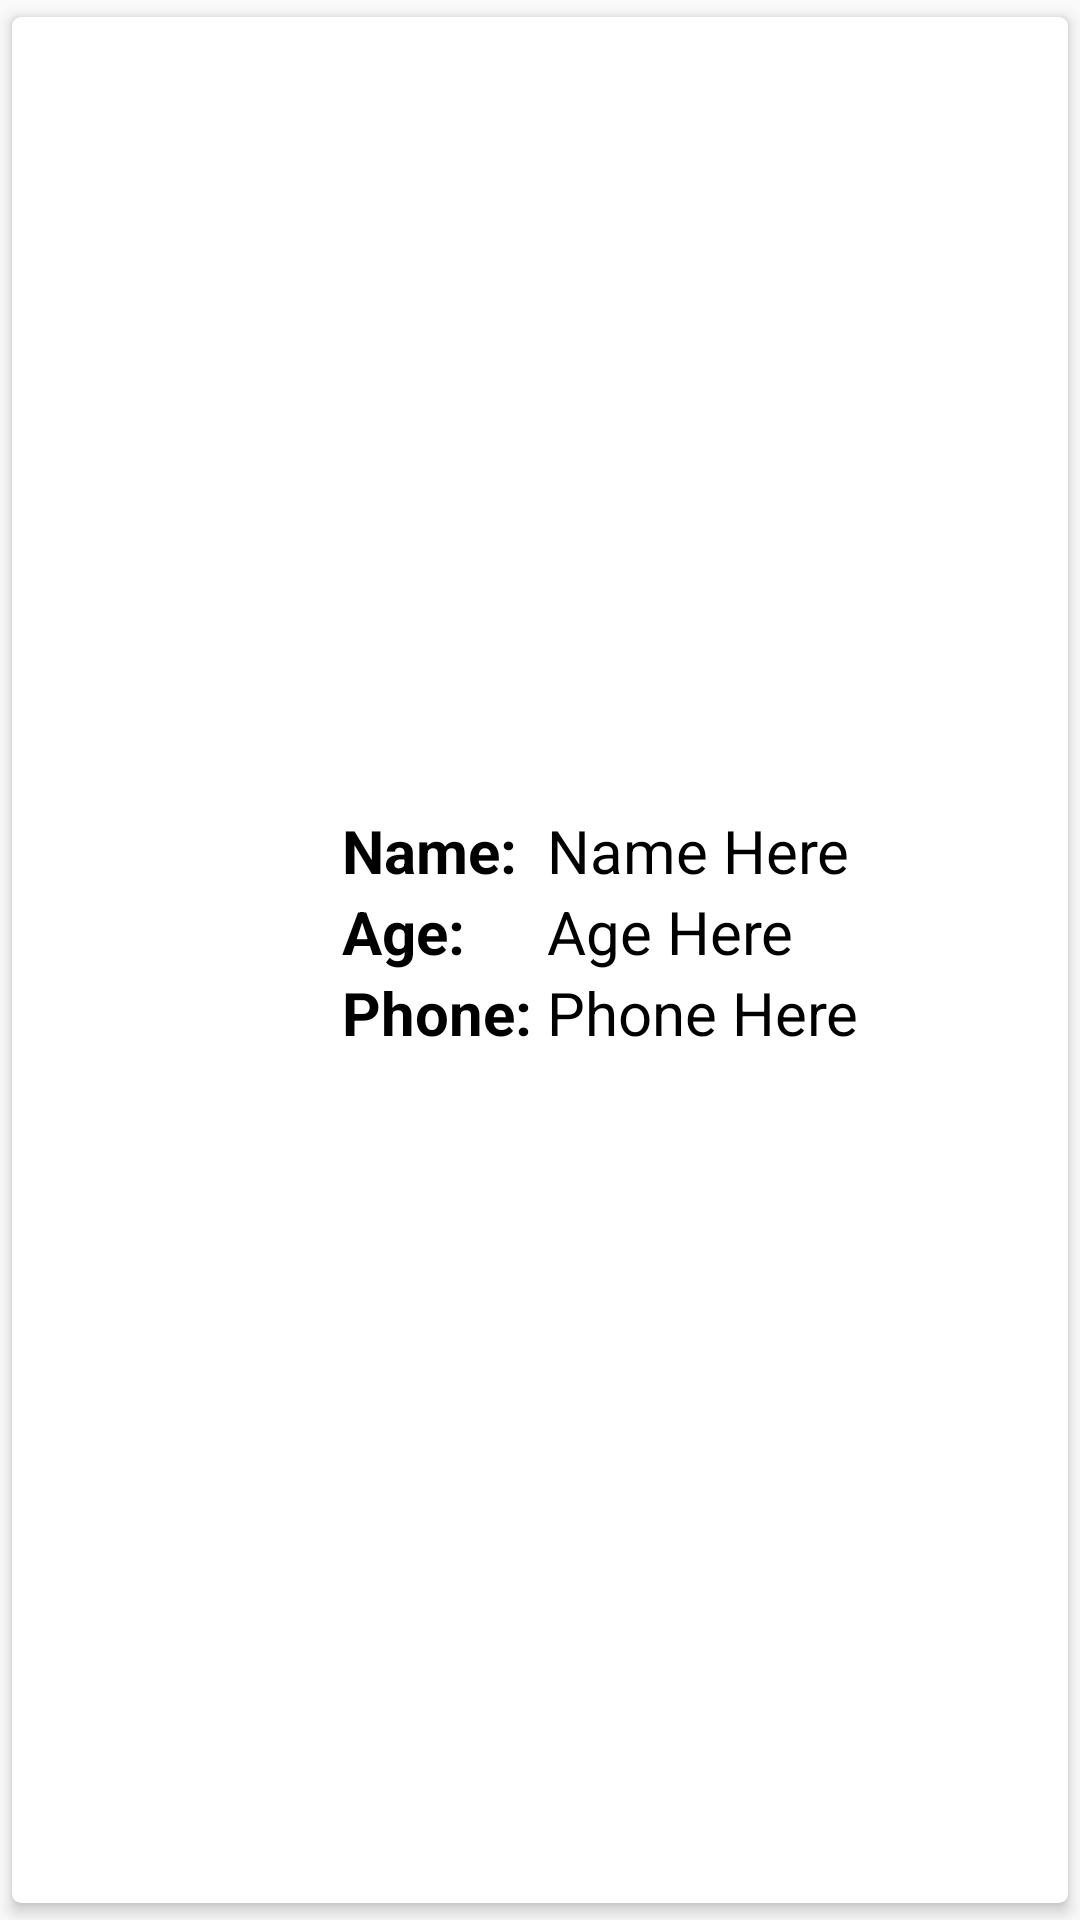

Reconstruct the res/layout file that produces this screen, plus the resources it refers to.
<!-- AndroidManifest.xml: application theme AppTheme -->
<!-- res/layout/roww.xml -->
<?xml version="1.0" encoding="utf-8"?>
<android.support.v7.widget.CardView xmlns:android="http://schemas.android.com/apk/res/android"
    android:layout_width="match_parent"
    android:layout_height="wrap_content"
    xmlns:app="http://schemas.android.com/apk/res-auto"
    app:cardElevation="3dp"
    app:cardUseCompatPadding="true"
    app:cardCornerRadius="3dp"
    app:cardBackgroundColor="#fff"
    app:contentPadding="5dp">

    <LinearLayout
        android:layout_width="match_parent"
        android:layout_height="wrap_content"
        android:orientation="horizontal"
        android:layout_gravity="center_vertical">
        <ImageView
            android:id="@+id/imgIcon"
            android:layout_width="100dp"
            android:layout_height="100dp"
            android:src="@mipmap/ic_launcher"/>
        <LinearLayout
            android:layout_width="match_parent"
            android:layout_height="wrap_content"
            android:orientation="vertical"
            android:layout_marginLeft="5dp"
            android:layout_marginStart="5dp">
            <TableLayout
                android:layout_width="match_parent"
                android:layout_height="wrap_content">
                <TableRow>
                    <TextView
                        android:text="Name: "
                        android:textSize="20sp"
                        android:textColor="#000"
                        android:textStyle="bold"
                        android:layout_width="match_parent"
                        android:layout_height="wrap_content"/>
                    <TextView
                        android:id="@+id/txtName"
                        android:text="Name Here"
                        android:textSize="20sp"
                        android:textColor="#000"
                        android:layout_width="match_parent"
                        android:layout_height="wrap_content"/>
                </TableRow>
                <TableRow>
                    <TextView
                        android:text="Age: "
                        android:textSize="20sp"
                        android:textColor="#000"
                        android:textStyle="bold"
                        android:layout_width="match_parent"
                        android:layout_height="wrap_content"/>
                    <TextView
                        android:id="@+id/txtAge"
                        android:text="Age Here"
                        android:textSize="20sp"
                        android:textColor="#000"
                        android:layout_width="match_parent"
                        android:layout_height="wrap_content"/>
                </TableRow>
                <TableRow>
                    <TextView
                        android:text="Phone: "
                        android:textSize="20sp"
                        android:textColor="#000"
                        android:textStyle="bold"
                        android:layout_width="match_parent"
                        android:layout_height="wrap_content"/>
                    <TextView
                        android:id="@+id/txtPhone"
                        android:text="Phone Here"
                        android:textSize="20sp"
                        android:textColor="#000"
                        android:layout_width="match_parent"
                        android:layout_height="wrap_content"/>
                </TableRow>
            </TableLayout>
        </LinearLayout>

    </LinearLayout>

</android.support.v7.widget.CardView>
<!-- resources referenced by this layout -->
<resources>
  <style name="AppTheme" parent="Theme.AppCompat.Light.NoActionBar">
          <item name="windowNoTitle">true</item>
          <item name="android:windowFullscreen">true</item>
          <item name="android:windowContentOverlay">@null</item>
          <item name="colorPrimary">@color/colorPrimary</item>
  
  
          <item name="android:windowDrawsSystemBarBackgrounds">true</item>
          <item name="android:statusBarColor">@android:color/transparent</item>
          <item name="android:windowTranslucentStatus">true</item>
          <item name="windowActionBar">false</item>
          
  
       </style>
  <color name="colorPrimary">#008577</color>
</resources>
